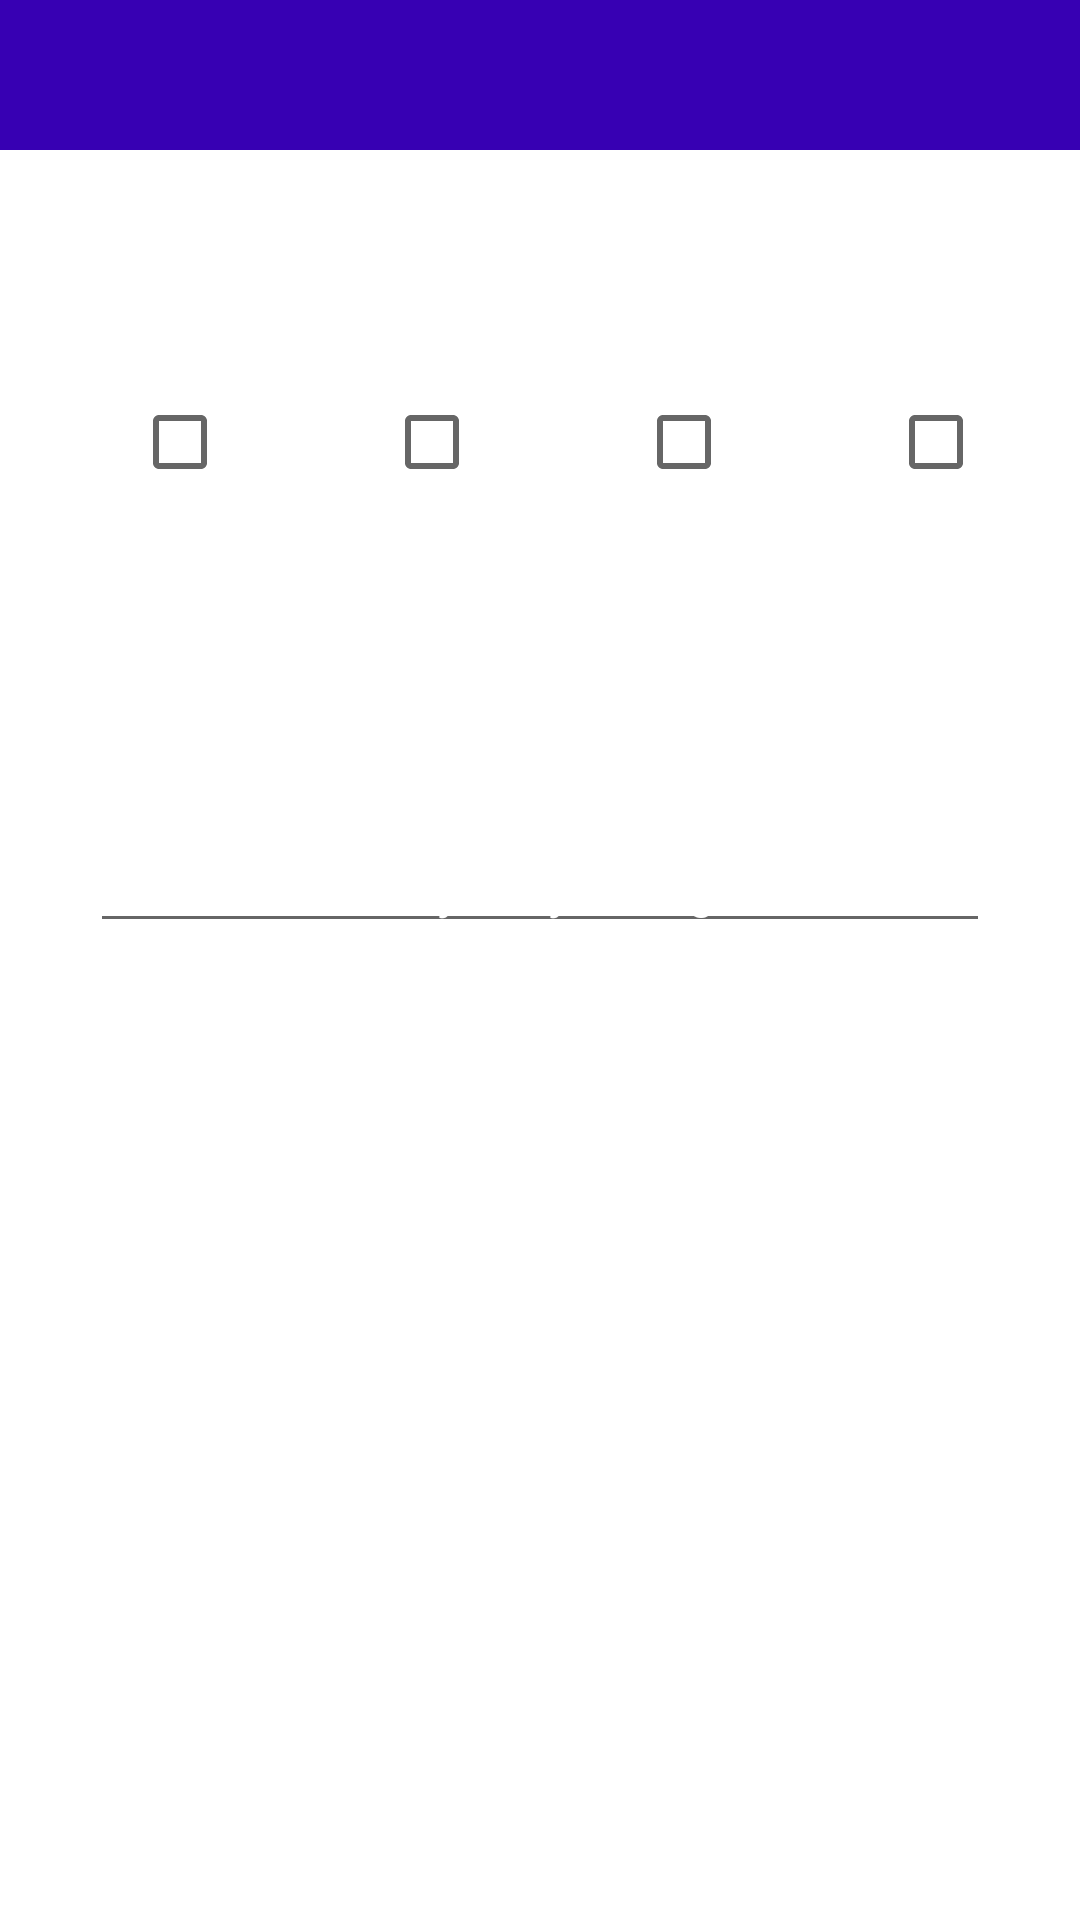

Here is an Android app screen rendered from its layout file. Give the layout XML and the strings, colors and styles it references.
<!-- AndroidManifest.xml: application theme AppTheme -->
<!-- res/layout/activity_qpage_check_box.xml -->
<RelativeLayout xmlns:android="http://schemas.android.com/apk/res/android"
    xmlns:tools="http://schemas.android.com/tools"
    android:id="@+id/question_layout"
    android:layout_width="match_parent"
    android:layout_height="match_parent"
    android:orientation="vertical"
    tools:context="com.example.example.finalquiz.QPageActivity">

    <LinearLayout
        android:id="@+id/gradle_layout"
        android:layout_width="match_parent"
        android:layout_height="50dp"
        android:layout_alignParentTop="true"
        android:layout_centerInParent="true"
        android:background="@color/colorPrimaryDark"
        android:gravity="center"
        android:orientation="horizontal">


    </LinearLayout>

    <LinearLayout
        android:layout_width="match_parent"
        android:layout_height="match_parent"
        android:layout_below="@+id/gradle_layout"
        android:orientation="vertical">


        <TextView
            android:id="@+id/firstQ_text_view"
            android:layout_width="match_parent"
            android:layout_height="wrap_content"
            android:layout_margin="8dp"
            android:gravity="center_horizontal"
            android:text="Oceń Quiz"
            android:textSize="22sp" />


        <LinearLayout
            android:layout_width="wrap_content"
            android:layout_height="wrap_content"
            android:layout_gravity="center"
            android:layout_marginTop="20dp"
            android:orientation="horizontal">

            <CheckBox
                android:id="@+id/checkbox_1"
                android:layout_width="wrap_content"
                android:layout_height="wrap_content"
                android:layout_marginStart="32dp"
                android:layout_marginTop="16dp"
                android:paddingEnd="0dp"
                android:paddingStart="20dp"
                android:textColor="#ffff" />

            <CheckBox
                android:id="@+id/checkbox_2"
                android:layout_width="wrap_content"
                android:layout_height="wrap_content"
                android:layout_marginStart="32dp"
                android:layout_marginTop="16dp"
                android:paddingEnd="0dp"
                android:paddingStart="20dp"
                android:textColor="#ffff"
                tools:ignore="RtlSymmetry" />

            <CheckBox
                android:id="@+id/checkbox_3"
                android:layout_width="wrap_content"
                android:layout_height="wrap_content"
                android:layout_marginStart="32dp"
                android:layout_marginTop="16dp"
                android:paddingEnd="0dp"
                android:paddingStart="20dp"
                android:textColor="#ffff"
                tools:ignore="RtlSymmetry" />

            <CheckBox
                android:id="@+id/checkbox_4"
                android:layout_width="wrap_content"
                android:layout_height="wrap_content"
                android:layout_marginStart="32dp"
                android:layout_marginTop="16dp"
                android:paddingEnd="0dp"
                android:paddingStart="20dp"
                android:textColor="#ffff"
                tools:ignore="RtlSymmetry" />

        </LinearLayout>

        <TextView
            android:id="@+id/rate_TV"
            android:layout_width="match_parent"
            android:layout_height="wrap_content"
            android:gravity="center"
            android:text="yolo" />

        <TextView
            android:layout_width="wrap_content"
            android:layout_height="wrap_content"
            android:layout_marginTop="20dp"
            android:gravity="center"
            android:text="Podziel się z nami propozycjami zmian lub zgloś znalezione błedy" />

        <EditText
            android:layout_width="match_parent"
            android:layout_height="wrap_content"
            android:layout_margin="30dp"
            android:gravity="center"
            android:hint="Podaj swoje uwagi: "
            android:textColor="#fff"
            android:textColorHint="#fff" />

    </LinearLayout>

    <Button
        android:id="@+id/nextQ_button"
        android:layout_width="wrap_content"
        android:layout_height="wrap_content"
        android:layout_alignParentBottom="true"
        android:layout_alignParentEnd="true"
        android:layout_margin="12dp"
        android:background="@drawable/shape_triangle"
        android:padding="8dp"
        android:text="@string/nextQ_button"
        android:textAllCaps="true" />


</RelativeLayout>
<!-- resources referenced by this layout -->
<resources>
  <string name="nextQ_button">Następna strona</string>
  <style name="AppTheme" parent="Theme.AppCompat.Light.NoActionBar">
          
          <item name="colorPrimary">@color/colorPrimary</item>
          <item name="colorPrimaryDark">@color/colorPrimaryDark</item>
          <item name="colorAccent">@color/colorAccent</item>
          <item name="android:windowBackground">@color/windowbackground</item>
          <item name="android:textColor">#ffff</item>
          <item name="android:textSize">16sp</item>
      </style>
  <!-- not gathered from this repository: default colours our renderer supplied (Android Studio template values) -->
  <color name="colorPrimary">#FF6200EE</color>
  <color name="colorPrimaryDark">#FF3700B3</color>
  <color name="colorAccent">#FF03DAC5</color>
</resources>
